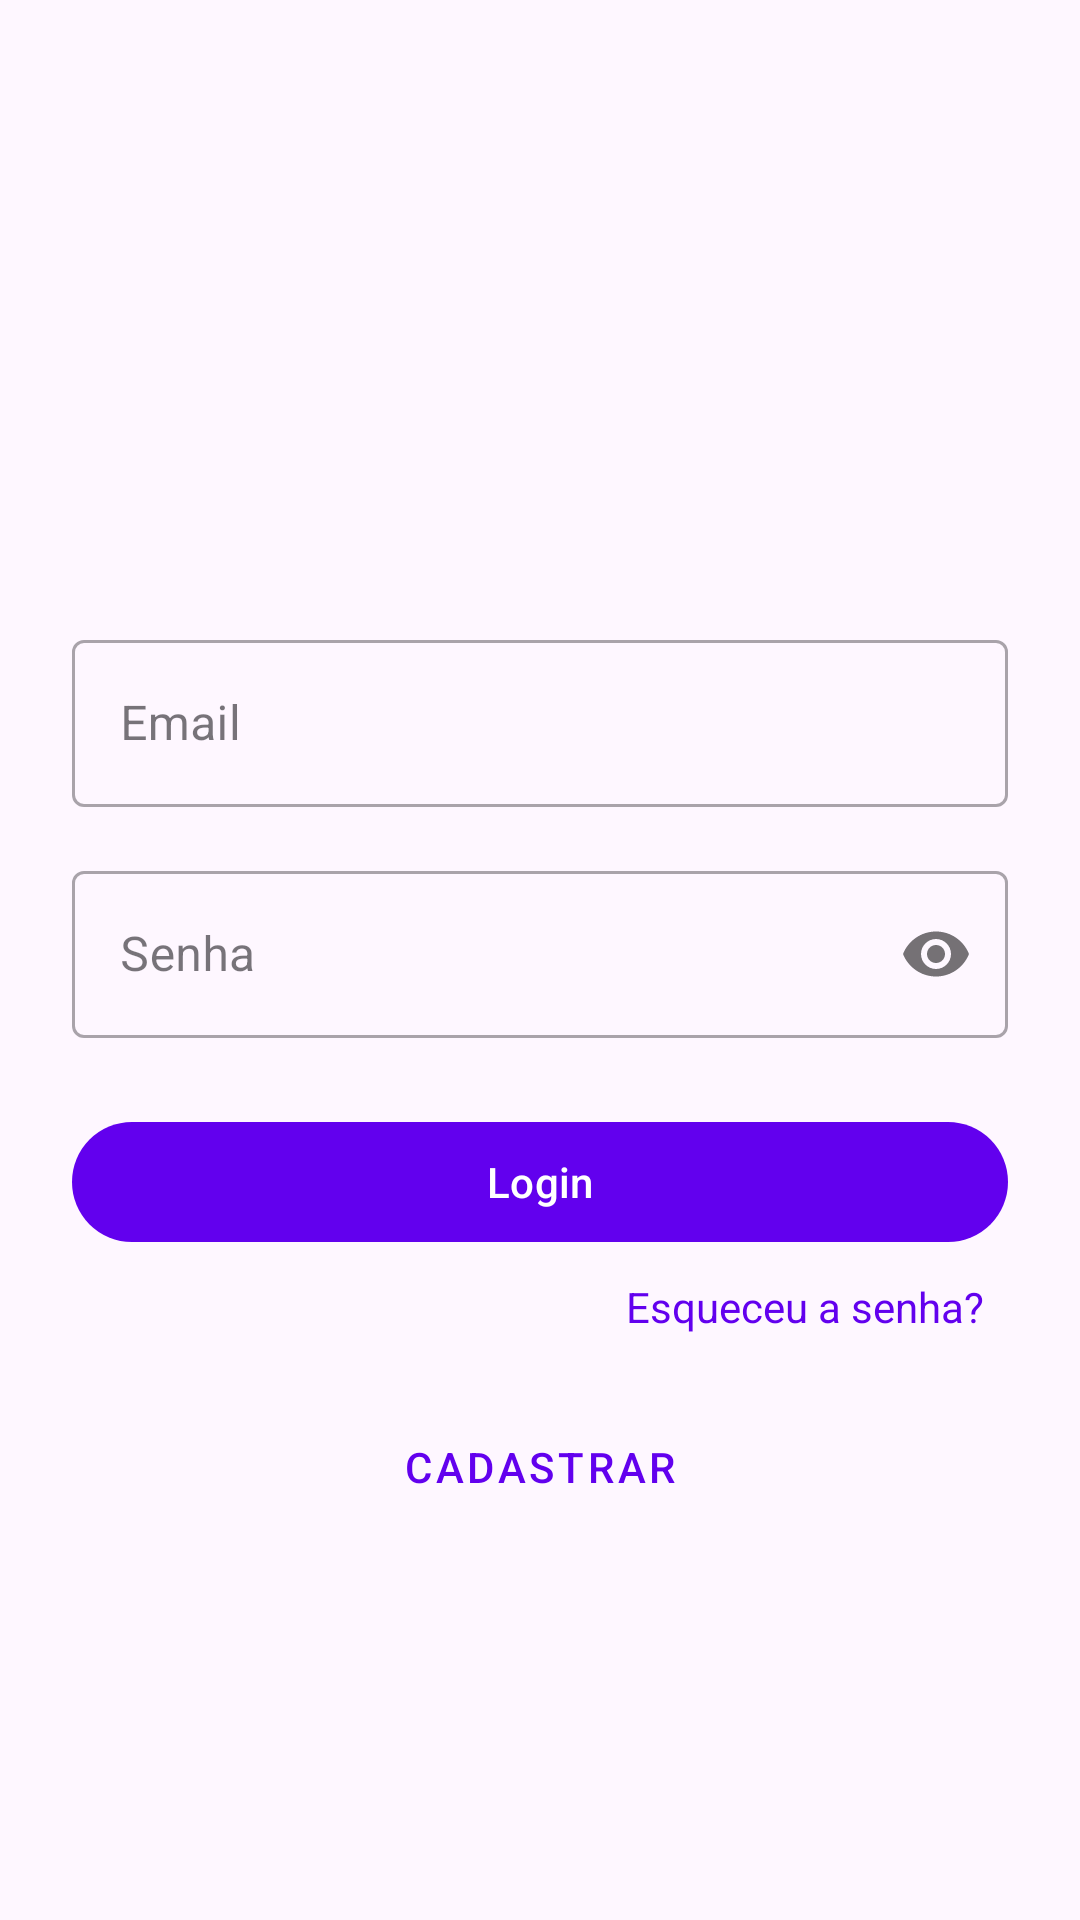

Reconstruct the res/layout file that produces this screen, plus the resources it refers to.
<!-- AndroidManifest.xml: application theme Theme.ListaDeCompras -->
<!-- res/layout/activity_login.xml -->
<?xml version="1.0" encoding="utf-8"?>
<androidx.constraintlayout.widget.ConstraintLayout
    xmlns:android="http://schemas.android.com/apk/res/android"
    xmlns:app="http://schemas.android.com/apk/res-auto"
    xmlns:tools="http://schemas.android.com/tools"
    android:layout_width="match_parent"
    android:layout_height="match_parent"
    android:padding="24dp"
    tools:context=".LoginActivity">

    <ImageView
        android:id="@+id/imgLogo"
        android:layout_width="120dp"
        android:layout_height="120dp"
        android:src="@drawable/ic_logo"
        android:contentDescription="@string/app_name"
        android:layout_marginTop="32dp"
        app:layout_constraintTop_toTopOf="parent"
        app:layout_constraintStart_toStartOf="parent"
        app:layout_constraintEnd_toEndOf="parent" />

    
    <com.google.android.material.textfield.TextInputLayout
        android:id="@+id/textInputLayoutEmail"
        style="@style/Widget.MaterialComponents.TextInputLayout.OutlinedBox"
        android:layout_width="0dp"
        android:layout_height="wrap_content"
        android:hint="@string/hint_email"
        android:layout_marginTop="32dp"
        app:layout_constraintTop_toBottomOf="@id/imgLogo"
        app:layout_constraintStart_toStartOf="parent"
        app:layout_constraintEnd_toEndOf="parent">

        <com.google.android.material.textfield.TextInputEditText
            android:id="@+id/edtEmail"
            android:layout_width="match_parent"
            android:layout_height="wrap_content"
            android:inputType="textEmailAddress" />
    </com.google.android.material.textfield.TextInputLayout>

    
    <com.google.android.material.textfield.TextInputLayout
        android:id="@+id/textInputLayoutSenha"
        style="@style/Widget.MaterialComponents.TextInputLayout.OutlinedBox"
        android:layout_width="0dp"
        android:layout_height="wrap_content"
        android:hint="@string/hint_password"
        android:layout_marginTop="16dp"
        app:passwordToggleEnabled="true"
        app:layout_constraintTop_toBottomOf="@id/textInputLayoutEmail"
        app:layout_constraintStart_toStartOf="parent"
        app:layout_constraintEnd_toEndOf="parent">

        <com.google.android.material.textfield.TextInputEditText
            android:id="@+id/edtSenha"
            android:layout_width="match_parent"
            android:layout_height="wrap_content"
            android:inputType="textPassword" />
    </com.google.android.material.textfield.TextInputLayout>

    
    <com.google.android.material.button.MaterialButton
        android:id="@+id/btnLogin"
        android:layout_width="0dp"
        android:layout_height="wrap_content"
        android:text="@string/action_login"
        android:layout_marginTop="24dp"
        app:layout_constraintTop_toBottomOf="@id/textInputLayoutSenha"
        app:layout_constraintStart_toStartOf="parent"
        app:layout_constraintEnd_toEndOf="parent" />

    <TextView
        android:id="@+id/tvEsqueceuSenha"
        android:layout_width="wrap_content"
        android:layout_height="wrap_content"
        android:text="@string/action_forgot_password"
        android:textColor="?attr/colorPrimary"
        android:padding="8dp"
        app:layout_constraintTop_toBottomOf="@id/btnLogin"
        app:layout_constraintEnd_toEndOf="parent" />

    
    <com.google.android.material.button.MaterialButton
        android:id="@+id/btnCadastro"
        style="@style/Widget.MaterialComponents.Button.TextButton"
        android:layout_width="0dp"
        android:layout_height="wrap_content"
        android:text="@string/action_register"
        android:layout_marginTop="12dp"
        app:layout_constraintTop_toBottomOf="@id/tvEsqueceuSenha"
        app:layout_constraintStart_toStartOf="parent"
        app:layout_constraintEnd_toEndOf="parent" />

</androidx.constraintlayout.widget.ConstraintLayout>
<!-- resources referenced by this layout -->
<resources>
  <string name="action_forgot_password">Esqueceu a senha?</string>
  <string name="action_login">Login</string>
  <string name="action_register">Cadastrar</string>
  <string name="app_name">ListaCompras</string>
  <string name="hint_email">Email</string>
  <string name="hint_password">Senha</string>
  <style name="Theme.ListaDeCompras" parent="Theme.Material3.DayNight.NoActionBar">
          <item name="colorPrimary">@color/purple_500</item>
          <item name="colorOnPrimary">@color/white</item>
      </style>
  <!-- not gathered from this repository: default colours our renderer supplied (Android Studio template values) -->
  <color name="purple_500">#FF6200EE</color>
  <color name="white">#FFFFFFFF</color>
</resources>
